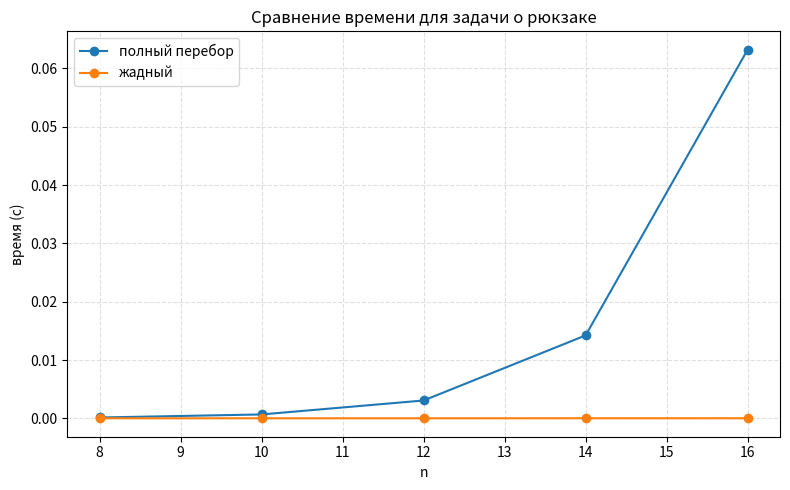

Here is the Python script that generated this plot:
import random
import time
import matplotlib.pyplot as plt


def brute_force_knapsack(items, capacity):
    n = len(items)
    best_value = 0
    best_weight = 0
    best_set = []

    for mask in range(1 << n):
        total_weight = 0
        total_value = 0
        chosen = []
        for i in range(n):
            if (mask >> i) & 1:
                name, weight, value = items[i]
                total_weight += weight
                total_value += value
                chosen.append(items[i])
        if total_weight <= capacity and total_value > best_value:
            best_value = total_value
            best_weight = total_weight
            best_set = chosen

    return best_set, best_weight, best_value


def greedy_knapsack(items, capacity):
    items_sorted = sorted(items, key=lambda x: x[2] / x[1], reverse=True)
    total_weight = 0
    total_value = 0
    chosen = []

    for item in items_sorted:
        name, weight, value = item
        if total_weight + weight <= capacity:
            chosen.append(item)
            total_weight += weight
            total_value += value

    return chosen, total_weight, total_value


def random_items(n):
    items = []
    for i in range(1, n + 1):
        weight = random.randint(1, 25)
        value = random.randint(10, 200)
        items.append((f"предмет_{i}", weight, value))
    return items


def demo():
    print("Задача 1. Рюкзак: полный перебор и жадный алгоритм")
    items = [
        ("A", 3, 25),
        ("B", 2, 20),
        ("C", 1, 15),
        ("D", 4, 40),
        ("E", 5, 50),
    ]
    capacity = 7

    brute_set, brute_w, brute_v = brute_force_knapsack(items, capacity)
    greedy_set, greedy_w, greedy_v = greedy_knapsack(items, capacity)

    print("Вместимость рюкзака:", capacity)
    print("Предметы (имя, вес, стоимость):", items)
    print("\nПолный перебор:")
    print("Выбрано:", brute_set)
    print("Вес:", brute_w, "Стоимость:", brute_v)
    print("\nЖадный:")
    print("Выбрано:", greedy_set)
    print("Вес:", greedy_w, "Стоимость:", greedy_v)


def benchmark():
    print("\nОценка времени")
    print("n | время полный перебор (с) | время жадный (с)")
    sizes = [8, 10, 12, 14, 16]
    brute_times = []
    greedy_times = []
    for n in sizes:
        items = random_items(n)
        capacity = max(10, int(sum(x[1] for x in items) * 0.4))

        t0 = time.perf_counter()
        brute_force_knapsack(items, capacity)
        t1 = time.perf_counter()

        t2 = time.perf_counter()
        greedy_knapsack(items, capacity)
        t3 = time.perf_counter()

        brute_elapsed = t1 - t0
        greedy_elapsed = t3 - t2
        brute_times.append(brute_elapsed)
        greedy_times.append(greedy_elapsed)
        print(f"{n} | {brute_elapsed:.6f} | {greedy_elapsed:.6f}")
    return sizes, brute_times, greedy_times


def main():
    random.seed(42)
    print("Лабораторная работа 8")
    print("Жадные алгоритмы")
    demo()
    sizes, brute_times, greedy_times = benchmark()
    plt.figure(figsize=(8, 5))
    plt.plot(sizes, brute_times, marker="o", label="полный перебор")
    plt.plot(sizes, greedy_times, marker="o", label="жадный")
    plt.xlabel("n")
    plt.ylabel("время (с)")
    plt.title("Сравнение времени для задачи о рюкзаке")
    plt.grid(True, linestyle="--", alpha=0.4)
    plt.legend()
    plt.tight_layout()
    plt.show()


if __name__ == "__main__":
    main()
